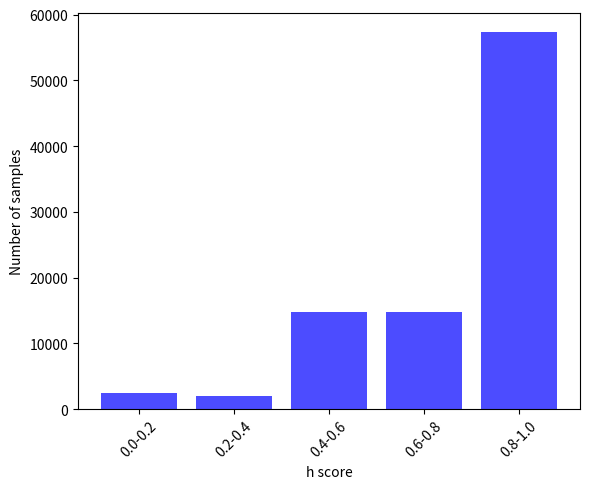
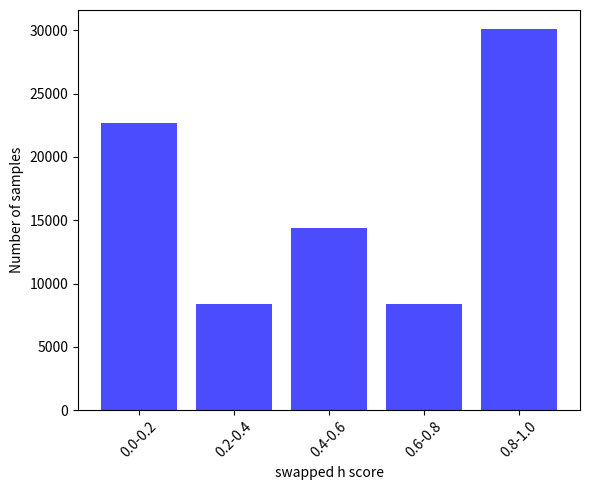

The script that saved these images, in order:
import matplotlib.pyplot as plt
import numpy as np

# Dati per il primo istogramma (h_diff)
bins1 = ['0.0-0.2', '0.2-0.4', '0.4-0.6', '0.6-0.8', '0.8-1.0']
values1 = [2410, 2059, 14769, 14749, 57375]

# Dati per il secondo istogramma (h_diff_new)
values2 = [22678, 8349, 14356, 8416, 30107]

# Primo istogramma
plt.figure(figsize=(6, 5))
plt.bar(bins1, values1, color='blue', alpha=0.7)
plt.xlabel('h score')
plt.ylabel('Number of samples')
plt.tick_params(axis='x', rotation=45)
plt.tight_layout()
plt.savefig('h_score_distribution.png', dpi=300)
plt.close()

# Secondo istogramma
plt.figure(figsize=(6, 5))
plt.bar(bins1, values2, color='blue', alpha=0.7)
plt.xlabel('swapped h score')
plt.ylabel('Number of samples')
plt.tick_params(axis='x', rotation=45)
plt.tight_layout()
plt.savefig('swapped_h_score_distribution.png', dpi=300)
plt.close()
